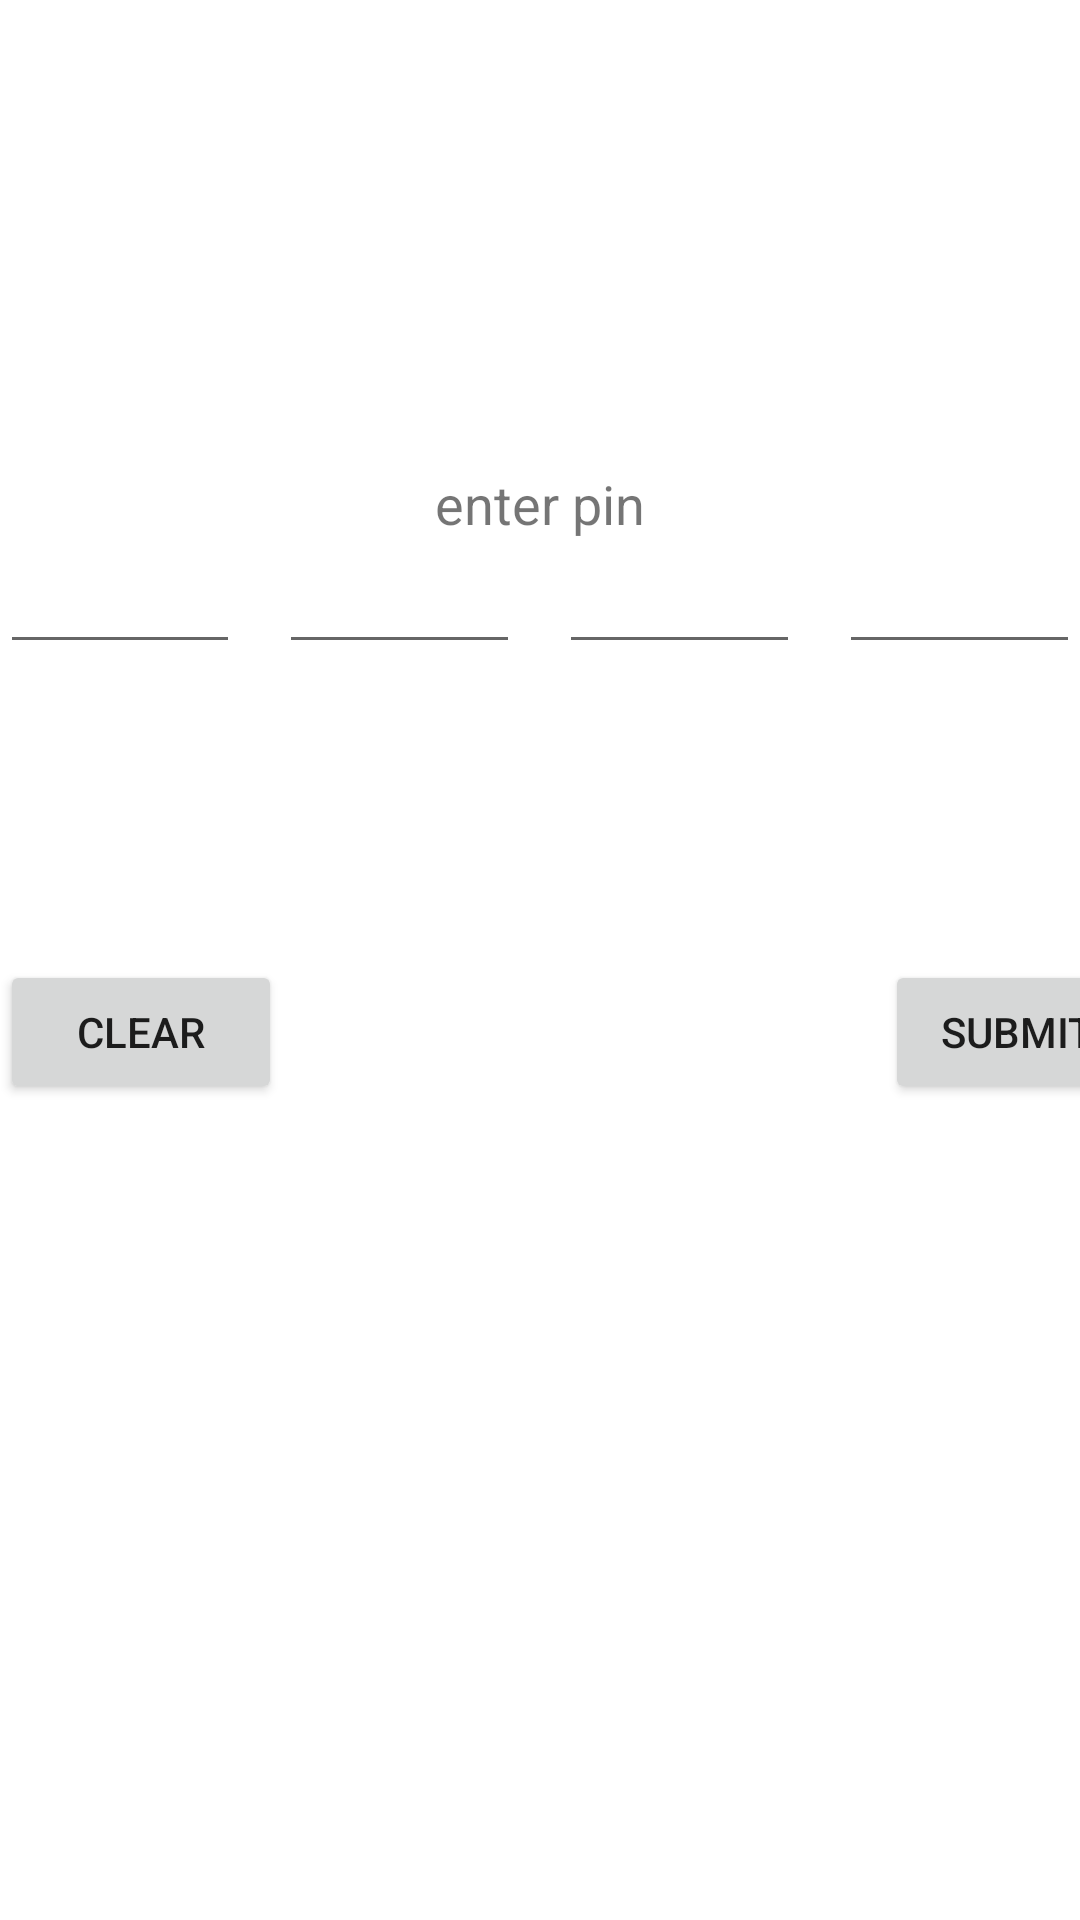

Android layout source for this screen:
<!-- AndroidManifest.xml: application theme Theme.Instantgallery -->
<!-- res/layout/activity_pincode.xml -->
<?xml version="1.0" encoding="utf-8"?>
<androidx.constraintlayout.widget.ConstraintLayout xmlns:android="http://schemas.android.com/apk/res/android"
    xmlns:app="http://schemas.android.com/apk/res-auto"
    xmlns:tools="http://schemas.android.com/tools"
    android:layout_width="match_parent"
    android:layout_height="match_parent">

    <LinearLayout
        android:id="@+id/linearLayout"
        android:layout_width="0dp"
        android:layout_height="match_parent"
        android:layout_weight="1"
        android:orientation="vertical"
        app:layout_constraintEnd_toEndOf="parent"
        app:layout_constraintStart_toStartOf="parent"
        app:layout_constraintTop_toTopOf="parent">

        <TextView
            android:id="@+id/tv_piv_hint"
            android:layout_width="match_parent"
            android:layout_height="180dp"
            android:gravity="bottom|center"
            android:text="enter pin"
            android:textSize="18sp" />

        <LinearLayout
            android:id="@+id/pin_btm_clear"
            android:layout_width="match_parent"
            android:layout_height="match_parent"
            android:orientation="horizontal">

            <EditText
                android:id="@+id/pin_01"
                android:layout_width="0dp"
                android:layout_height="wrap_content"
                android:layout_marginEnd="13dp"
                android:layout_marginRight="13dp"
                android:layout_weight="1"
                android:gravity="center_horizontal"
                android:imeOptions="actionDone"
                android:inputType="phone"

                android:maxLength="2"
                android:maxLines="1" />

            <EditText
                android:id="@+id/pin_02"
                android:layout_width="0dp"
                android:layout_height="wrap_content"
                android:layout_marginEnd="13dp"
                android:layout_marginRight="13dp"
                android:layout_weight="1"
                android:gravity="center_horizontal"
                android:imeOptions="actionDone"
                android:inputType="phone"
                android:maxLength="2"
                android:maxLines="1" />

            <EditText
                android:id="@+id/pin_03"
                android:layout_width="0dp"
                android:layout_height="wrap_content"
                android:layout_marginEnd="13dp"
                android:layout_marginRight="13dp"
                android:layout_weight="1"
                android:gravity="center_horizontal"
                android:imeOptions="actionDone"
                android:inputType="phone"
                android:maxLength="2"
                android:maxLines="1" />

            <EditText
                android:id="@+id/pin_04"
                android:layout_width="0dp"
                android:layout_height="wrap_content"
                android:layout_weight="1"
                android:gravity="center_horizontal"
                android:imeOptions="actionDone"
                android:inputType="phone"
                android:maxLength="2"
                android:maxLines="1" />

        </LinearLayout>
    </LinearLayout>

    <androidx.constraintlayout.widget.Guideline
        android:id="@+id/guideline3"
        android:layout_width="wrap_content"
        android:layout_height="wrap_content"
        android:orientation="horizontal"
        app:layout_constraintGuide_percent="0.3" />

    <Button
        android:id="@+id/button"
        android:layout_width="0dp"
        android:layout_height="wrap_content"
        android:layout_weight="1"
        android:text="Clear"
        app:layout_constraintEnd_toStartOf="@+id/guideline2"
        app:layout_constraintStart_toStartOf="parent"
        app:layout_constraintTop_toTopOf="@+id/guideline" />

    <Button
        android:id="@+id/pin_btm_submit"
        android:layout_width="wrap_content"
        android:layout_height="wrap_content"
        android:text="Submit"
        app:layout_constraintEnd_toEndOf="parent"
        app:layout_constraintStart_toStartOf="@+id/guideline4"
        app:layout_constraintTop_toTopOf="@+id/guideline" />

    <androidx.constraintlayout.widget.Guideline
        android:id="@+id/guideline"
        android:layout_width="wrap_content"
        android:layout_height="wrap_content"
        android:orientation="horizontal"
        app:layout_constraintGuide_percent="0.5" />

    <androidx.constraintlayout.widget.Guideline
        android:id="@+id/guideline2"
        android:layout_width="wrap_content"
        android:layout_height="wrap_content"
        android:orientation="vertical"
        app:layout_constraintGuide_begin="94dp" />

    <androidx.constraintlayout.widget.Guideline
        android:id="@+id/guideline4"
        android:layout_width="wrap_content"
        android:layout_height="wrap_content"
        android:orientation="vertical"
        app:layout_constraintGuide_begin="318dp" />

</androidx.constraintlayout.widget.ConstraintLayout>
<!-- resources referenced by this layout -->
<resources>
  <style name="Theme.Instantgallery" parent="Theme.MaterialComponents.DayNight.DarkActionBar">
          
          <item name="colorPrimary">#656565</item> 
          <item name="colorPrimaryVariant">@color/purple_700</item>
          <item name="colorOnPrimary">@color/white</item>
          
          <item name="colorSecondary">@color/teal_200</item>
          <item name="colorSecondaryVariant">@color/teal_700</item>
          <item name="colorOnSecondary">@color/black</item>
          
          <item name="android:statusBarColor" tools:targetApi="l">?attr/colorPrimaryVariant</item>
          
      </style>
  <!-- not gathered from this repository: default colours our renderer supplied (Android Studio template values) -->
  <color name="purple_700">#FF3700B3</color>
  <color name="teal_200">#FF03DAC5</color>
  <color name="teal_700">#FF018786</color>
  <color name="black">#FF000000</color>
  <color name="white">#FFFFFFFF</color>
</resources>
